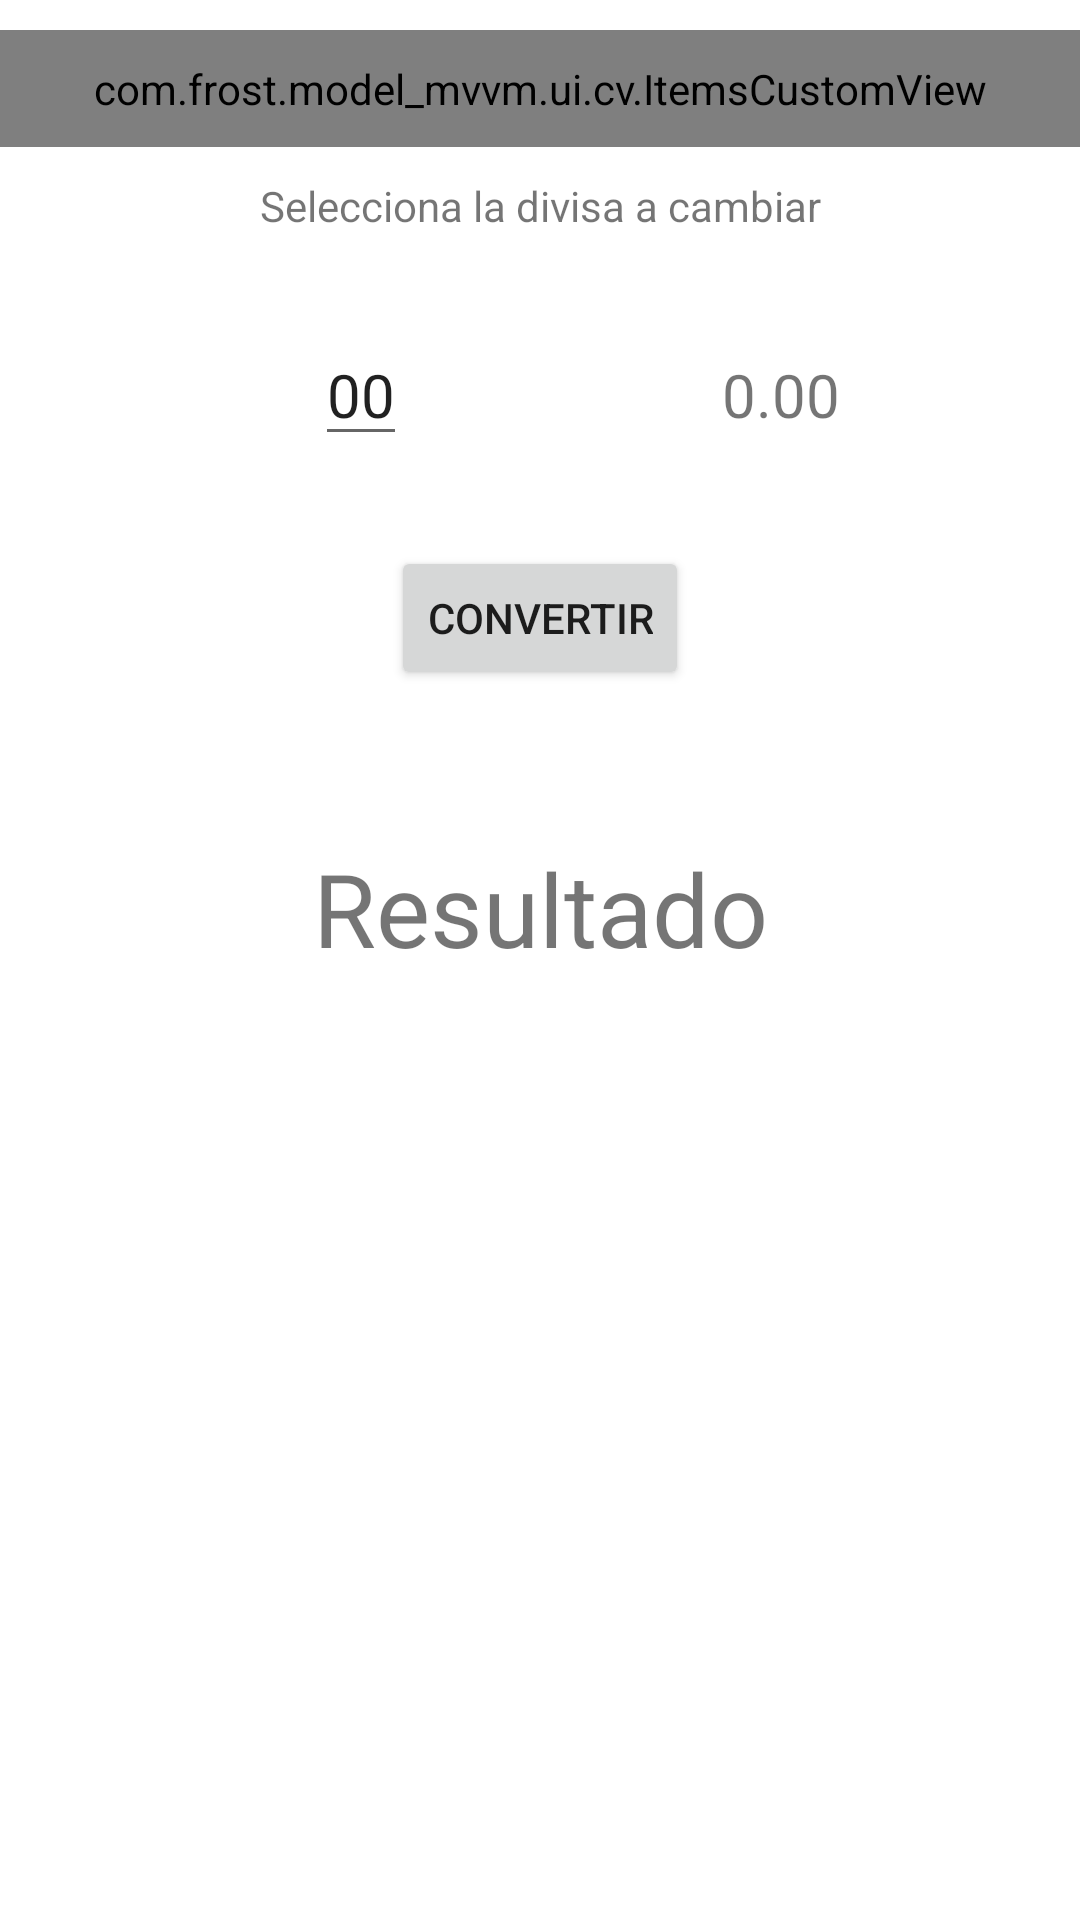

Write the Android layout XML for this screen, with the resource values it uses.
<!-- AndroidManifest.xml: application theme Theme.ModelMVVM -->
<!-- res/layout/activity_main.xml -->
<?xml version="1.0" encoding="utf-8"?>
<androidx.constraintlayout.widget.ConstraintLayout
    xmlns:android="http://schemas.android.com/apk/res/android"
    xmlns:app="http://schemas.android.com/apk/res-auto"
    xmlns:tools="http://schemas.android.com/tools"
    android:layout_width="match_parent"
    android:layout_height="match_parent"
    tools:context="com.frost.model_mvvm.ui.MainActivity">

    <com.frost.model_mvvm.ui.cv.ItemsCustomView
        android:id="@+id/customView"
        android:padding="10dp"
        android:layout_marginTop="10dp"
        android:layout_width="match_parent"
        android:layout_height="wrap_content"
        app:layout_constraintEnd_toEndOf="parent"
        app:layout_constraintStart_toStartOf="parent"
        app:layout_constraintTop_toTopOf="parent"/>

    <TextView
        android:id="@+id/textView"
        android:layout_width="wrap_content"
        android:layout_height="wrap_content"
        android:layout_marginTop="10dp"
        android:text="Selecciona la divisa a cambiar"
        app:layout_constraintEnd_toEndOf="parent"
        app:layout_constraintStart_toStartOf="parent"
        app:layout_constraintTop_toBottomOf="@+id/customView" />

    <TextView
        android:id="@+id/selectedTextView"
        android:layout_width="wrap_content"
        android:layout_height="wrap_content"
        android:layout_marginTop="40dp"
        android:layout_marginEnd="80dp"
        android:text="0.00"
        android:textSize="20sp"
        app:layout_constraintEnd_toEndOf="parent"
        app:layout_constraintTop_toBottomOf="@+id/textView" />

    <EditText
        android:id="@+id/editText"
        android:layout_width="wrap_content"
        android:layout_height="wrap_content"
        android:layout_marginTop="30dp"
        android:inputType="numberDecimal"
        android:text="00"
        android:textSize="20sp"
        app:layout_constraintEnd_toStartOf="@+id/selectedTextView"
        app:layout_constraintStart_toStartOf="parent"
        app:layout_constraintTop_toBottomOf="@+id/textView" />

    <Button
        android:id="@+id/button"
        android:layout_width="wrap_content"
        android:layout_height="wrap_content"
        android:layout_marginTop="30dp"
        android:text="Convertir"
        app:layout_constraintEnd_toEndOf="parent"
        app:layout_constraintStart_toStartOf="parent"
        app:layout_constraintTop_toBottomOf="@+id/editText" />

    <TextView
        android:id="@+id/resultTextView"
        android:layout_width="wrap_content"
        android:layout_height="wrap_content"
        android:layout_marginTop="50dp"
        android:text="Resultado"
        android:textSize="34sp"
        app:layout_constraintEnd_toEndOf="parent"
        app:layout_constraintStart_toStartOf="parent"
        app:layout_constraintTop_toBottomOf="@+id/button" />

</androidx.constraintlayout.widget.ConstraintLayout>
<!-- resources referenced by this layout -->
<resources>
  <style name="Theme.ModelMVVM" parent="Theme.MaterialComponents.DayNight.DarkActionBar">
          
          <item name="colorPrimary">@color/purple_500</item>
          <item name="colorPrimaryVariant">@color/purple_700</item>
          <item name="colorOnPrimary">@color/white</item>
          
          <item name="colorSecondary">@color/teal_200</item>
          <item name="colorSecondaryVariant">@color/teal_700</item>
          <item name="colorOnSecondary">@color/black</item>
          
          <item name="android:statusBarColor" tools:targetApi="l">?attr/colorPrimaryVariant</item>
          
      </style>
  <!-- not gathered from this repository: default colours our renderer supplied (Android Studio template values) -->
  <color name="purple_500">#FF6200EE</color>
  <color name="purple_700">#FF3700B3</color>
  <color name="teal_200">#FF03DAC5</color>
  <color name="teal_700">#FF018786</color>
  <color name="black">#FF000000</color>
  <color name="white">#FFFFFFFF</color>
</resources>
